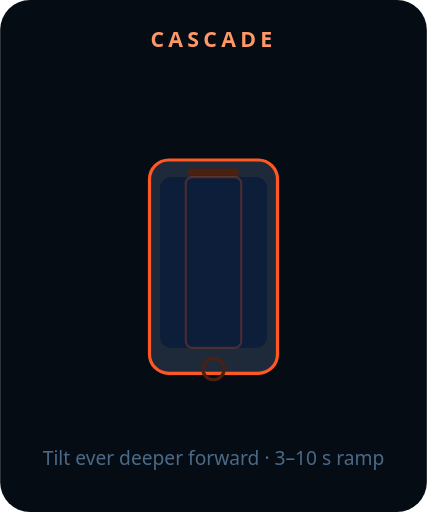
t = 0.00 s
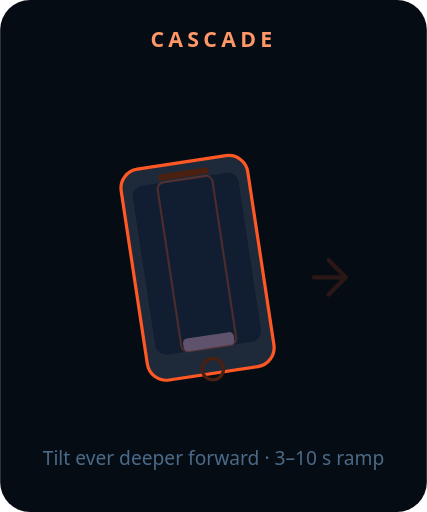
t = 0.70 s
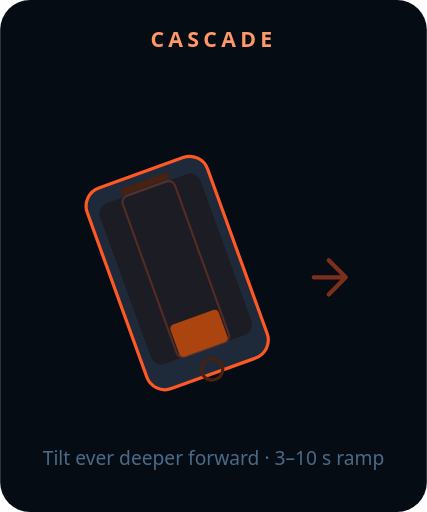
t = 1.40 s
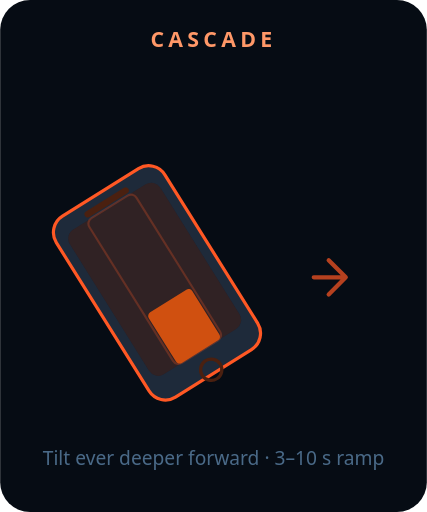
t = 2.00 s
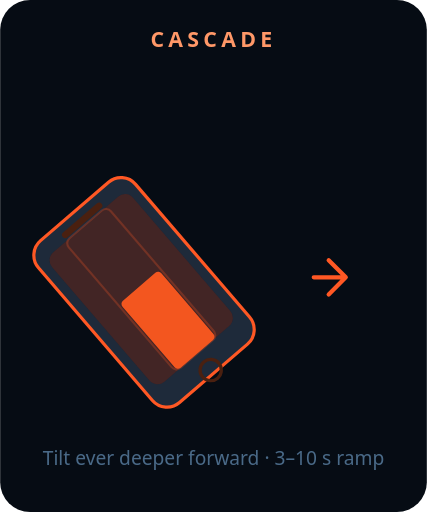
t = 2.60 s
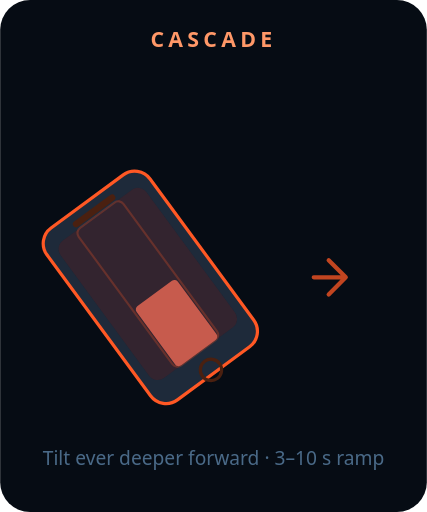
t = 3.40 s

The animated SVG that drew these frames (rendered in a browser with its animation timeline set to each time). Animation: 6 SMIL elements (animate=5,animateTransform=1); one cycle of 4.00 s, repeats indefinitely.

<svg xmlns="http://www.w3.org/2000/svg" viewBox="0 0 200 240" width="160" height="192">
  <rect width="200" height="240" fill="#060c14" rx="14"/>

  <!-- label -->
  <text x="100" y="22" fill="#ff9868" font-family="system-ui,sans-serif" font-size="10" font-weight="700"
        letter-spacing="2" text-anchor="middle">CASCADE</text>
  <text x="100" y="218" fill="#4a6a88" font-family="system-ui,sans-serif" font-size="9"
        text-anchor="middle">Tilt ever deeper forward · 3–10 s ramp</text>

  <!-- phone group: progressively deepening tilt, pivoting around bottom -->
  <g>
    <animateTransform attributeName="transform" type="rotate"
      values="0 100 175; -8 100 175; -18 100 175; -32 100 175; -42 100 175; -42 100 175; 0 100 175"
      keyTimes="0; 0.15; 0.3; 0.5; 0.7; 0.8; 1"
      dur="4s" repeatCount="indefinite" calcMode="spline"
      keySplines="0.4 0 0.6 1; 0.4 0 0.6 1; 0.4 0 0.6 1; 0.4 0 0.6 1; 0 0 1 1; 0.4 0 0.6 1"/>

    <!-- phone body -->
    <rect x="70" y="75" width="60" height="100" rx="9" fill="#1e2a3a" stroke="#ff5824" stroke-width="1.5"/>
    <!-- screen -->
    <rect x="75" y="83" width="50" height="80" rx="5" fill="#0a1628"/>
    <!-- escalation fill on screen -->
    <rect x="75" y="83" width="50" height="80" rx="5" fill="rgba(255,88,36,0.08)">
      <animate attributeName="fill"
        values="rgba(30,100,200,0.1);rgba(30,100,200,0.1);rgba(100,60,20,0.15);rgba(200,80,20,0.2);rgba(255,88,36,0.25);rgba(255,88,36,0.25);rgba(30,100,200,0.1)"
        keyTimes="0;0.05;0.3;0.5;0.7;0.8;1" dur="4s" repeatCount="indefinite"/>
    </rect>
    <!-- rising bar on screen -->
    <rect x="87" y="83" width="26" height="80" rx="3" fill="none" stroke="rgba(255,88,36,0.25)" stroke-width="1"/>
    <rect x="88" y="163" width="24" height="0" rx="2">
      <animate attributeName="height" values="0;0;12;28;46;46;0" keyTimes="0;0.05;0.3;0.5;0.7;0.8;1" dur="4s" repeatCount="indefinite"/>
      <animate attributeName="y" values="163;163;151;135;117;117;163" keyTimes="0;0.05;0.3;0.5;0.7;0.8;1" dur="4s" repeatCount="indefinite"/>
      <animate attributeName="fill"
        values="#1e64c8;#1e64c8;#a04010;#d05010;#ff5824;#ff5824;#1e64c8"
        keyTimes="0;0.05;0.3;0.5;0.7;0.8;1" dur="4s" repeatCount="indefinite"/>
    </rect>
    <!-- speaker -->
    <rect x="88" y="79" width="24" height="3" rx="1.5" fill="#4a2010"/>
    <!-- home button -->
    <circle cx="100" cy="173" r="5" fill="none" stroke="#4a2010" stroke-width="1.5"/>
  </g>

  <!-- forward direction arrow (intensifying) -->
  <path d="M147,130 L160,130 M154,122 L162,130 L154,138" fill="none" stroke="#ff5824" stroke-width="2"
        stroke-linecap="round" stroke-linejoin="round">
    <animate attributeName="opacity" values="0;0;0.4;0.7;1;1;0" keyTimes="0;0.1;0.3;0.5;0.65;0.8;1" dur="4s" repeatCount="indefinite"/>
  </path>
</svg>
